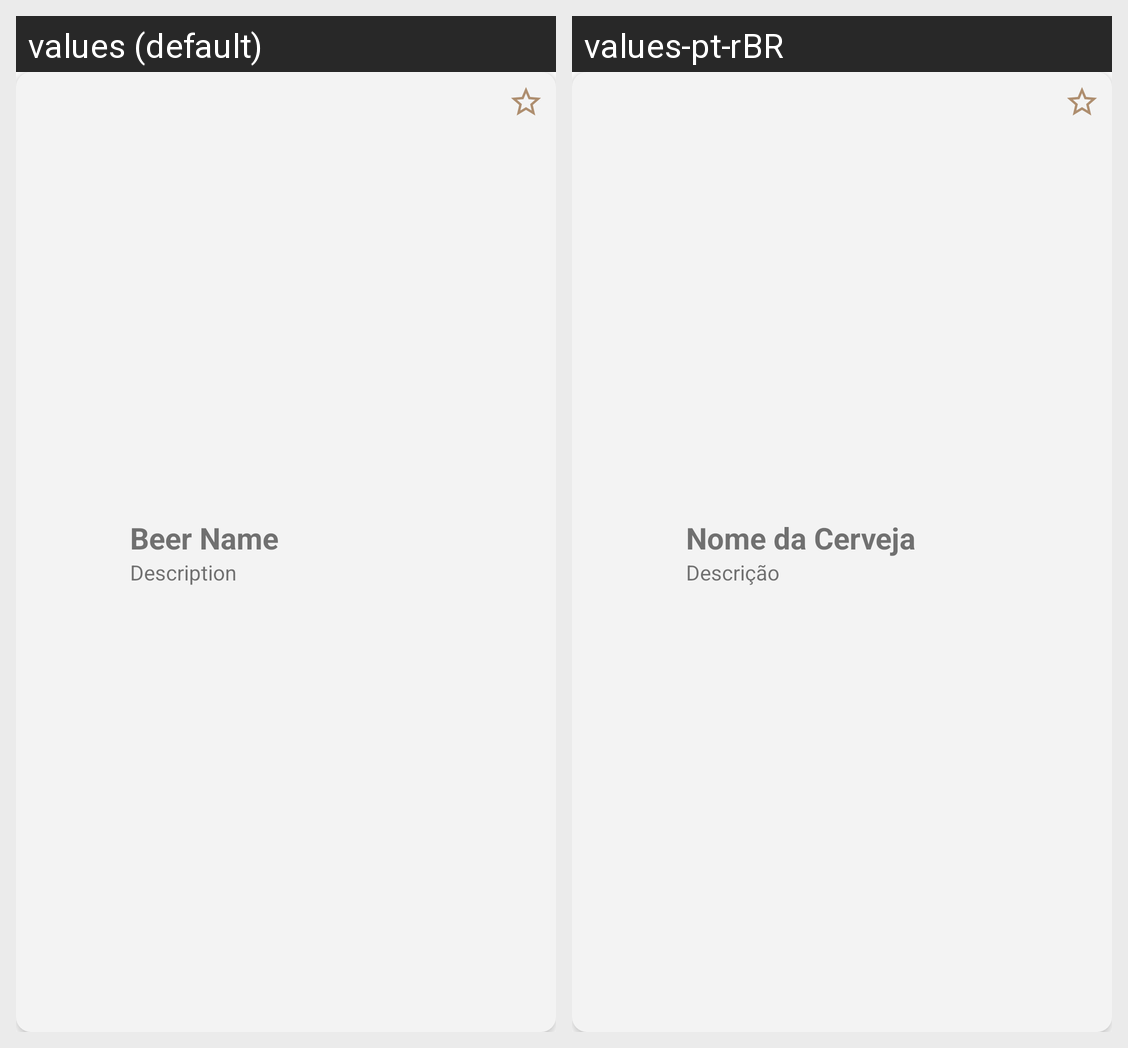

For this localized Android screen grid, give each drawn string resource with its value in every locale shown.
Android screen res/layout/adapter_beer_list.xml rendered under 2 locales, left to right: values (default), values-pt-rBR. Device: Nexus 5 (rendered at 1080×1920; each locale shown at half size, 540×960, under a caption strip naming it); theme Theme.Cervejeiros_SA.
Strings drawn on this screen, with the default value and each locale's value (text and hints the layout hard-codes, and strings that could not be matched under every locale, appear in the picture but are not listed):

description
  values: Description
  values-pt-rBR: Descrição

beer_name
  values: Beer Name
  values-pt-rBR: Nome da Cerveja
